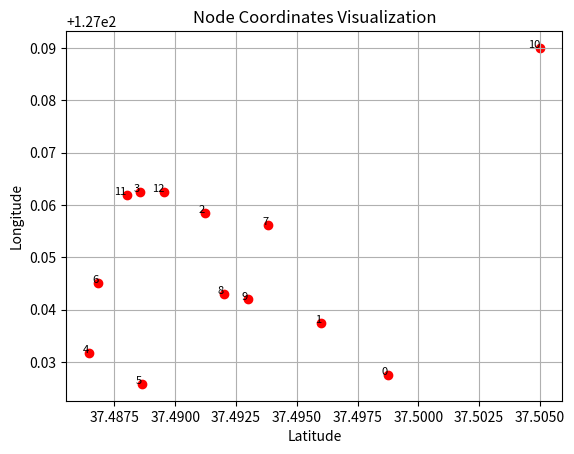

The matplotlib source for this figure:
import matplotlib.pyplot as plt

# 주어진 좌표 데이터
node_coordinates = {
    0: (37.498744, 127.027566),
    1: (37.496011, 127.037548),
    2: (37.491210, 127.058528),
    3: (37.488537, 127.062482),
    4: (37.486450, 127.031767),
    5: (37.488624, 127.025840),
    6: (37.486841, 127.045192),
    7: (37.493832, 127.056170),
    8: (37.492000, 127.043000),
    9: (37.493000, 127.042000),
    10: (37.505000, 127.090000), #멀리
    11: (37.488000, 127.062000),
    12: (37.489537, 127.062582)
}

# 노드 좌표 추출
x_coords, y_coords = zip(*node_coordinates.values())

# 노드 플로팅
plt.scatter(x_coords, y_coords, color='red', marker='o')

# 각 노드에 번호 표시
for node_id, (x, y) in node_coordinates.items():
    plt.text(x, y, str(node_id), fontsize=8, ha='right')

plt.xlabel('Latitude')
plt.ylabel('Longitude')
plt.title('Node Coordinates Visualization')
plt.grid(True)
plt.show()
